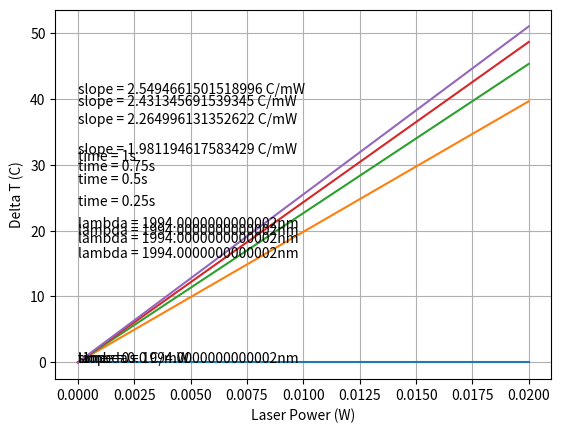

This figure's Python source:
import scipy.integrate as integrate
import matplotlib.pyplot as plt
import math

def integrand(x,tempC, lilR, bigR):
	#print(bigR, " ", lilR, " ", tempC, " ", x )
	c = ((1+2*(x/tempC)))
	
	expBit = (-2*pow(lilR,2)) / (pow(bigR, 2) * c)
	return (1/c)* math.exp(expBit)

t0 = [0,.25,.5,.75,1] #s
wavelength = 1994 * pow(10,-9) #m
ua = 73.9 *100  #m^-1, optical absorbtion coeff
k = 0.6 #W m^-1 K^-1
p = 1000 #kg/m^-3
c = 4184 # J kg^-1 K^-1
pi = 3.14
P0 = [0 * pow(10,-3),5 * pow(10,-3),10 * pow(10,-3), 15 * pow(10,-3),20 * pow(10,-3)] #W // Array of power values
R = 25* pow(10,-6)#m
z = 117.55 * pow(10,-6)#m
r = 25 * pow(10,-6) #m

for t in t0:
	dt = []
	tc = pow(R,2) *c* p /(4*k)
	insideIntegral,error = integrate.quad(integrand, 0, t, args = (tc,r, R,))

	for powers in P0:
		P = powers * math.exp(-ua*z)
		
		constantBeforeIntegral = (2* ua * P) / (p*c*pi*pow(R,2))
		dt.append(insideIntegral*constantBeforeIntegral)
		#print("Integrand " , insideIntegral)
		#print("deltaT = ", insideIntegral*constantBeforeIntegral, "C when P = " , powers , "W")

	#print('Thermal time constant ' , tc)

	plt.plot(P0,dt)
	plt.xlabel('Laser Power (W)')
	plt.ylabel('Delta T (C)')
	plt.grid(True)

	slope = abs((dt[0] - dt[1]) / (P0[0] - P0[1])) * pow(10,-3)
	s = 'slope = ' + str(slope) + ' C/mW'
	plt.text(.00,max(dt)*.80,s)

	s = 'time = ' + str(t) + 's'
	plt.text(.0,max(dt)*.60,s)

	s = 'lambda = ' + str(wavelength*pow(10,9)) + 'nm'
	plt.text(.00,max(dt)*.40,s)

	plt.show()
